Run: headless pygame with SDL's dummy video driver; simulated clock (each Clock.tick advances the game by its frame time, no real sleeping); random seed 0; keys injected as events and as key.get_pressed() state; no mouse input.
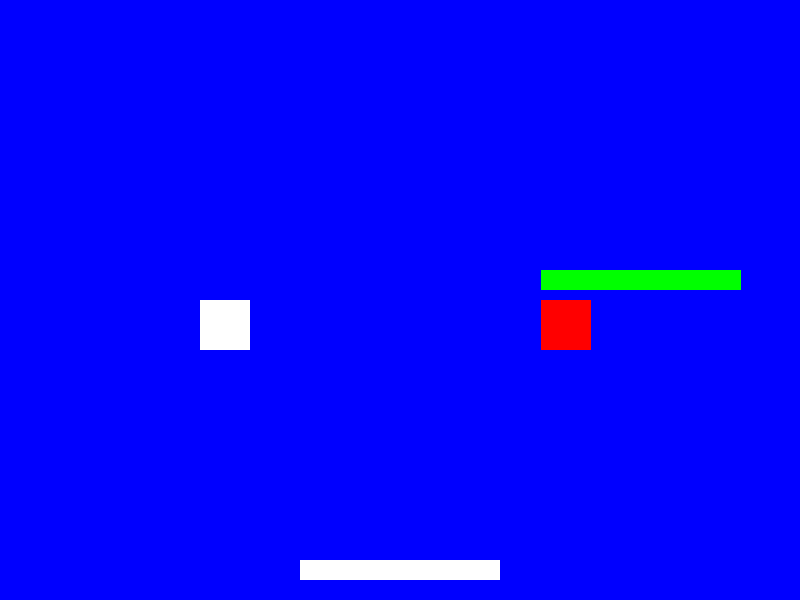
Frame 1 of 4 · flips 1–60 · no input
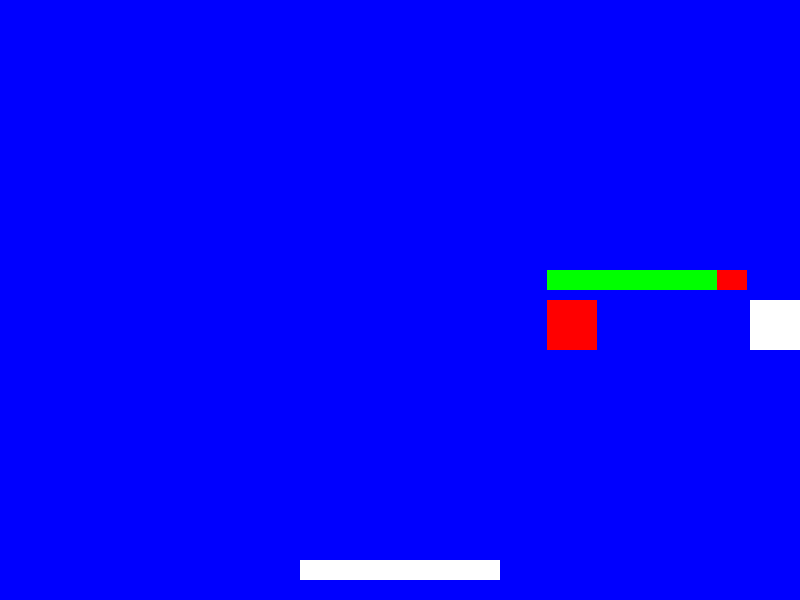
Frame 2 of 4 · flips 61–180 · tapped SPACE, RETURN · held RIGHT (→), D
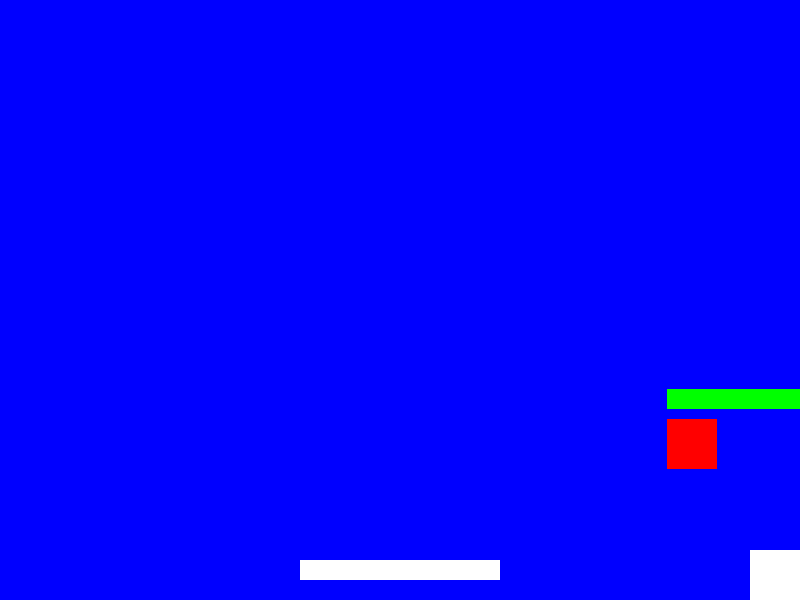
Frame 3 of 4 · flips 181–300 · held DOWN (↓), S
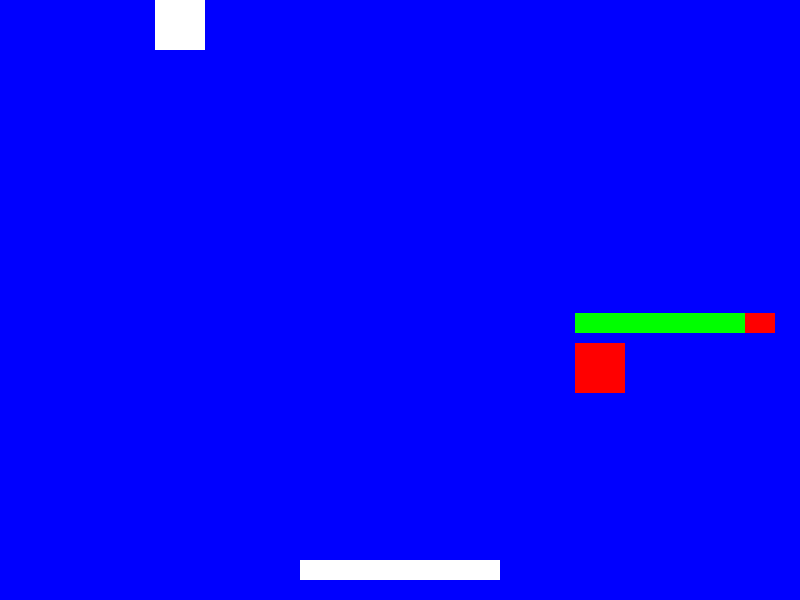
Frame 4 of 4 · flips 301–420 · held LEFT (←), A, UP (↑), W

The pygame program that drew these frames:

import pygame

# Inicializa o Pygame
pygame.init()

# Configurações da tela
WIDTH, HEIGHT = 800, 600
screen = pygame.display.set_mode((WIDTH, HEIGHT))
pygame.display.set_caption("Sistema de Combate Simples")

# Cores
WHITE = (255, 255, 255)
RED = (255, 0, 0)
GREEN = (0, 255, 0)
BLUE = (0, 0, 255)
BLACK = (0, 0, 0)

# Parâmetros do jogador e inimigo
player_size = 50
player_speed = 5
player = pygame.Rect(WIDTH // 4, HEIGHT // 2, player_size, player_size)

enemy_size = 50
enemy = pygame.Rect(WIDTH * 3 // 4, HEIGHT // 2, enemy_size, enemy_size)

# Barra de vida do inimigo
enemy_health = 100
max_health = 100

# Sistema de xp
xp = 0
xp_limitador = 0
xp_max = 100
nivel = 1
nivel_anterior = nivel
dano = 15
multiplicador_xp = 1.1
temporizador_mensagem = None

# Variáveis xp
xp_width = 200
xp_height = 20
pos_xp_x = (WIDTH // 2) - (xp_width // 2)
pos_xp_y = HEIGHT - (xp_height * 2)
xp_ratio = 0
temporizador_xp = None
ganhando_xp = False

# Função para desenhar a barra de vida
def draw_health_bar(x, y, health, max_health):
    health_width = 200
    health_height = 20
    health_ratio = health / max_health
    pygame.draw.rect(screen, RED, (x, y, health_width, health_height))
    pygame.draw.rect(screen, GREEN, (x, y, health_width * health_ratio, health_height))

# Função para atacar
def attack(dano):
    global enemy_health
    damage = dano
    enemy_health -= damage
    if enemy_health < 0:
        enemy_health = 0

    
    


# Loop principal do jogo
running = True
clock = pygame.time.Clock()

while running:
    screen.fill(BLUE)  # Cor de fundo

    # Desenha o jogador (quadrado azul)
    pygame.draw.rect(screen, WHITE, player)

    # Desenha o inimigo (quadrado vermelho)
    pygame.draw.rect(screen, RED, enemy)

    # Desenha a barra de vida do inimigo
    draw_health_bar(enemy.x, enemy.y - 30, enemy_health, max_health)

    # Desenha a barra de xp
    barra_xp = pygame.draw.rect(screen, WHITE, (pos_xp_x, pos_xp_y, xp_width, xp_height))
    barra_xp_preenchida = pygame.draw.rect(screen, GREEN, (pos_xp_x, pos_xp_y, 0 + xp_ratio, xp_height))

    # Movimentação do jogador
    keys = pygame.key.get_pressed()
    if keys[pygame.K_a] and player.x > 0:
        player.x -= player_speed
    if keys[pygame.K_d] and player.x < WIDTH - player_size:
        player.x += player_speed
    if keys[pygame.K_w] and player.y > 0:
        player.y -= player_speed
    if keys[pygame.K_s] and player.y < HEIGHT - player_size:
        player.y += player_speed

    # Inimigo se move automaticamente
    if enemy.x > player.x:
        enemy.x -= 1
    elif enemy.x < player.x:
        enemy.x += 1

    if enemy.y > player.y:
        enemy.y -= 1
    elif enemy.y < player.y:
        enemy.y += 1

    # Verifica se o inimigo morreu
    if enemy_health == 0 and not ganhando_xp:
        temporizador_xp = pygame.time.get_ticks()
        ganhando_xp = True
        xp_limitador += 50

    if ganhando_xp:
        if xp <= xp_limitador and pygame.time.get_ticks() - temporizador_xp > 30: 
            xp += 5
            xp_ratio = (xp / xp_max) * 200
            temporizador_xp = pygame.time.get_ticks()
        elif xp > xp_limitador - 5:
            ganhando_xp = False


        # print(xp_ratio)
        # print(xp)
        enemy_health = 100

    if  xp >= xp_max and temporizador_mensagem is None:
        temporizador_mensagem = pygame.time.get_ticks()

        nivel += 1
        print(nivel)

        xp_excedente = xp_limitador - xp_max
        xp_max *= multiplicador_xp
        print(xp_max)
        print(xp_excedente)
        xp = 0
        xp_limitador = xp_excedente
        xp_ratio = (xp / xp_max) * 200
        
        # print(f"{xp_max:.2f}")

    if nivel_anterior < nivel:
        nivel_anterior = nivel
        dano += 10
    
    if temporizador_mensagem is not None:
        font = pygame.font.SysFont(None, 55)
        text = font.render("Você upou de nível", True, GREEN)
        screen.blit(text, (WIDTH // 2 - 120, HEIGHT // 2 - 50))
        if pygame.time.get_ticks() - temporizador_mensagem > 1500:
            temporizador_mensagem = None

    # Captura eventos
    for event in pygame.event.get():
        if event.type == pygame.QUIT:
            running = False

        if event.type == pygame.KEYDOWN:
            if event.key == pygame.K_SPACE:
                attack(dano)
                # print(dano)

    # Atualiza a tela
    pygame.display.flip()
    clock.tick(60)

pygame.quit()
